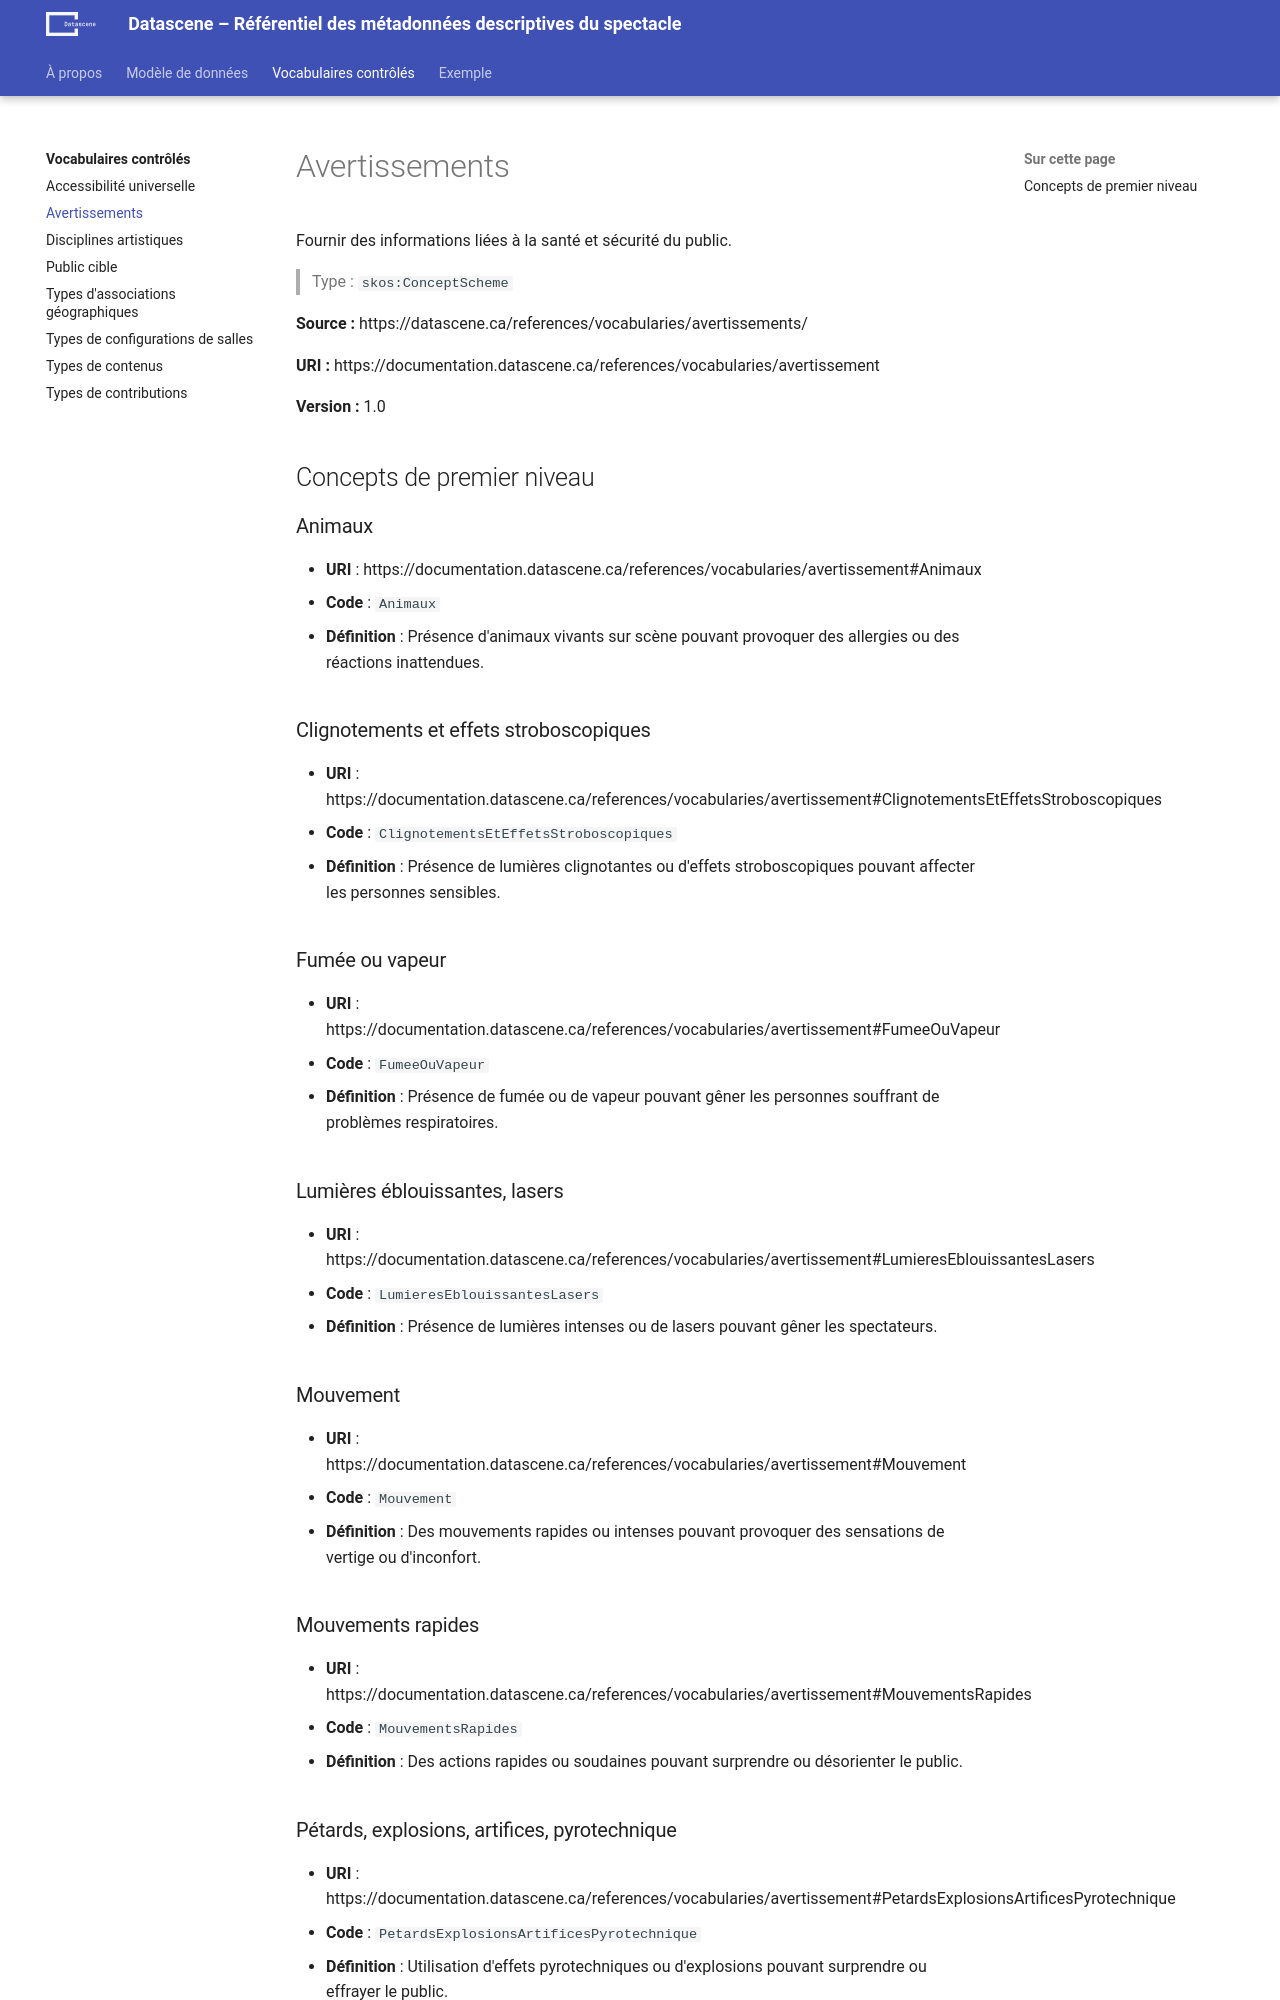

repository: a10s-ca/referentiel · page: references/vocabularies/avertissement/index.html · generator: mkdocs

# Avertissements


Fournir des informations liées à la santé et sécurité du public.


> Type : `skos:ConceptScheme`


**Source :** https://datascene.ca/references/vocabularies/avertissements/


**URI :** https://documentation.datascene.ca/references/vocabularies/avertissement


**Version :** 1.0



## Concepts de premier niveau


### Animaux

- **URI** : https://documentation.datascene.ca/references/vocabularies/avertissement#Animaux
- **Code** : `Animaux`

- **Définition** : Présence d'animaux vivants sur scène pouvant provoquer des allergies ou des réactions inattendues.




### Clignotements et effets stroboscopiques

- **URI** : https://documentation.datascene.ca/references/vocabularies/avertissement#ClignotementsEtEffetsStroboscopiques
- **Code** : `ClignotementsEtEffetsStroboscopiques`

- **Définition** : Présence de lumières clignotantes ou d'effets stroboscopiques pouvant affecter les personnes sensibles.




### Fumée ou vapeur

- **URI** : https://documentation.datascene.ca/references/vocabularies/avertissement#FumeeOuVapeur
- **Code** : `FumeeOuVapeur`

- **Définition** : Présence de fumée ou de vapeur pouvant gêner les personnes souffrant de problèmes respiratoires.




### Lumières éblouissantes, lasers

- **URI** : https://documentation.datascene.ca/references/vocabularies/avertissement#LumieresEblouissantesLasers
- **Code** : `LumieresEblouissantesLasers`

- **Définition** : Présence de lumières intenses ou de lasers pouvant gêner les spectateurs.




### Mouvement

- **URI** : https://documentation.datascene.ca/references/vocabularies/avertissement#Mouvement
- **Code** : `Mouvement`

- **Définition** : Des mouvements rapides ou intenses pouvant provoquer des sensations de vertige ou d'inconfort.




### Mouvements rapides

- **URI** : https://documentation.datascene.ca/references/vocabularies/avertissement#MouvementsRapides
- **Code** : `MouvementsRapides`

- **Définition** : Des actions rapides ou soudaines pouvant surprendre ou désorienter le public.
